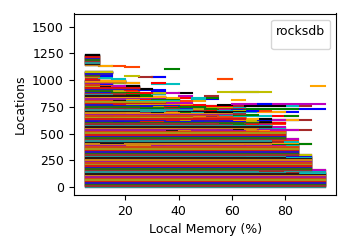

The file beside this chart, header and first rows:
xcol, 0x7ffff4852c18, 0x7ffff4852b63, 0x7ffff4852b66, 0x7ffff4cec71a, 0x7ffff4852b6a, 0x7ffff4852b6e, 0x7ffff4826f41, 0x7ffff4852a1b, 0x7ffff4826eed, 0x7ffff55bb69a, 0x7ffff55bb705, 0x7ffff55f48c7, 0x7ffff47d39e0, 0x7ffff485313a, 0x7ffff55f7565, 0x7ffff562318a, 0x7ffff4825fc0, 0x7ffff55f7d21, 0x7ffff4852a56, 0x7ffff4852a0d, 0x7ffff55b829b, 0x7ffff4f3b007, 0x7ffff55facb5
100, , , , , , , , , , , , , , , , , , , , , , , 
95, 0.0, 1.0, 2.0, 3.0, 4.0, 5.0, 6.0, 7.0, 8.0, 9.0, 10.0, 11.0, 12.0, 13.0, 14.0, 15.0, 16.0, 17.0, 18.0, 19.0, 20.0, 21.0, 22.0
90, 0.0, 1.0, 2.0, 3.0, 4.0, 5.0, 6.0, 7.0, 8.0, 9.0, 10.0, 11.0, 12.0, 13.0, 14.0, 15.0, 16.0, 17.0, 18.0, 19.0, 20.0, 21.0, 22.0
85, 0.0, 1.0, 2.0, 3.0, 4.0, 5.0, 6.0, 7.0, 8.0, 9.0, 10.0, 11.0, 12.0, 13.0, 14.0, 15.0, 16.0, 17.0, 18.0, 19.0, 20.0, 21.0, 22.0
80, 0.0, 1.0, 2.0, 3.0, 4.0, 5.0, 6.0, 7.0, 8.0, 9.0, 10.0, 11.0, 12.0, 13.0, 14.0, 15.0, 16.0, 17.0, 18.0, 19.0, 20.0, 21.0, 22.0
75, 0.0, 1.0, 2.0, 3.0, 4.0, 5.0, 6.0, 7.0, 8.0, 9.0, 10.0, 11.0, 12.0, 13.0, 14.0, 15.0, 16.0, 17.0, 18.0, 19.0, 20.0, 21.0, 22.0
70, 0.0, 1.0, 2.0, 3.0, 4.0, 5.0, 6.0, 7.0, 8.0, 9.0, 10.0, 11.0, 12.0, 13.0, 14.0, 15.0, 16.0, 17.0, 18.0, 19.0, 20.0, 21.0, 22.0
65, 0.0, 1.0, 2.0, 3.0, 4.0, 5.0, 6.0, 7.0, 8.0, 9.0, 10.0, 11.0, 12.0, 13.0, 14.0, 15.0, 16.0, 17.0, 18.0, 19.0, 20.0, 21.0, 22.0
60, 0.0, 1.0, 2.0, 3.0, 4.0, 5.0, 6.0, 7.0, 8.0, 9.0, 10.0, 11.0, 12.0, 13.0, 14.0, 15.0, 16.0, 17.0, 18.0, 19.0, 20.0, 21.0, 22.0
55, 0.0, 1.0, 2.0, 3.0, 4.0, 5.0, 6.0, 7.0, 8.0, 9.0, 10.0, 11.0, 12.0, 13.0, 14.0, 15.0, 16.0, 17.0, 18.0, 19.0, 20.0, 21.0, 22.0
50, 0.0, 1.0, 2.0, 3.0, 4.0, 5.0, 6.0, 7.0, 8.0, 9.0, 10.0, 11.0, 12.0, 13.0, 14.0, 15.0, 16.0, 17.0, 18.0, 19.0, 20.0, 21.0, 22.0
45, 0.0, 1.0, 2.0, 3.0, 4.0, 5.0, 6.0, 7.0, 8.0, 9.0, 10.0, 11.0, 12.0, 13.0, 14.0, 15.0, 16.0, 17.0, 18.0, 19.0, 20.0, 21.0, 22.0
40, 0.0, 1.0, 2.0, 3.0, 4.0, 5.0, 6.0, 7.0, 8.0, 9.0, 10.0, 11.0, 12.0, 13.0, 14.0, 15.0, 16.0, 17.0, 18.0, 19.0, 20.0, 21.0, 22.0
35, 0.0, 1.0, 2.0, 3.0, 4.0, 5.0, 6.0, 7.0, 8.0, 9.0, 10.0, 11.0, 12.0, 13.0, 14.0, 15.0, 16.0, 17.0, 18.0, 19.0, 20.0, 21.0, 22.0
30, 0.0, 1.0, 2.0, 3.0, 4.0, 5.0, 6.0, 7.0, 8.0, 9.0, 10.0, 11.0, 12.0, 13.0, 14.0, 15.0, 16.0, 17.0, 18.0, 19.0, 20.0, 21.0, 22.0
25, 0.0, 1.0, 2.0, 3.0, 4.0, 5.0, 6.0, 7.0, 8.0, 9.0, 10.0, 11.0, 12.0, 13.0, 14.0, 15.0, 16.0, 17.0, 18.0, 19.0, 20.0, 21.0, 22.0
20, 0.0, 1.0, 2.0, 3.0, 4.0, 5.0, 6.0, 7.0, 8.0, 9.0, 10.0, 11.0, 12.0, 13.0, 14.0, 15.0, 16.0, 17.0, 18.0, 19.0, 20.0, 21.0, 22.0
15, 0.0, 1.0, 2.0, 3.0, 4.0, 5.0, 6.0, 7.0, 8.0, 9.0, 10.0, 11.0, 12.0, 13.0, 14.0, 15.0, 16.0, 17.0, 18.0, 19.0, 20.0, 21.0, 22.0
10, 0.0, 1.0, 2.0, 3.0, 4.0, 5.0, 6.0, 7.0, 8.0, 9.0, 10.0, 11.0, 12.0, 13.0, 14.0, 15.0, 16.0, 17.0, 18.0, 19.0, 20.0, 21.0, 22.0
5, 0.0, 1.0, 2.0, 3.0, 4.0, 5.0, 6.0, 7.0, 8.0, 9.0, 10.0, 11.0, 12.0, 13.0, 14.0, 15.0, 16.0, 17.0, 18.0, 19.0, 20.0, 21.0, 22.0
